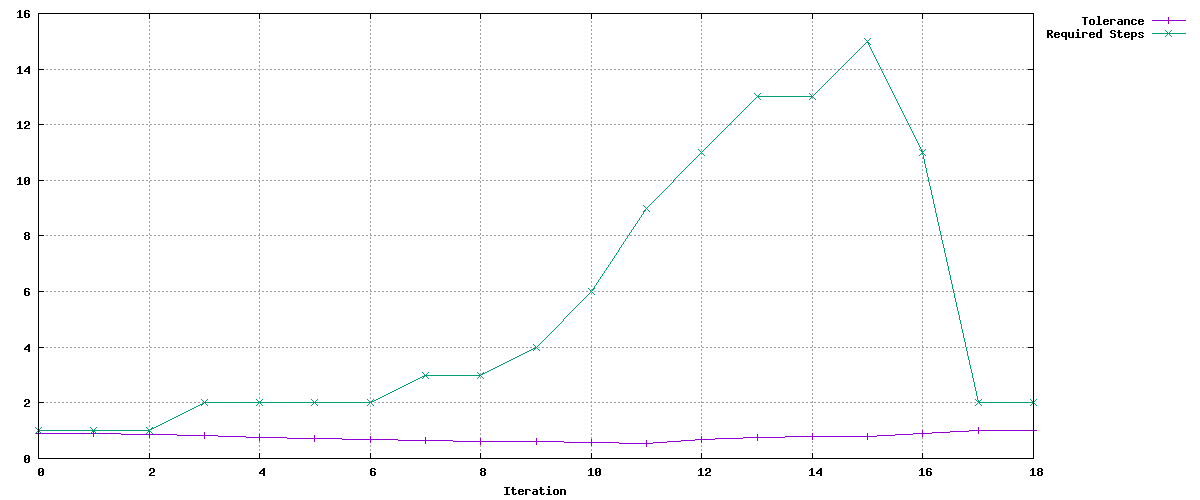

Values plotted in this chart, from the file beside it:
Tolerance, Required Steps
0.9, 1
0.9, 1
0.855, 1
0.8123, 2
0.7716, 2
0.7331, 2
0.6964, 2
0.6616, 3
0.6285, 3
0.5971, 4
0.5672, 6
0.5389, 9
0.6926, 11
0.7485, 13
0.7872, 13
0.7872, 15
0.8964, 11
0.9969, 2
0.999, 2
